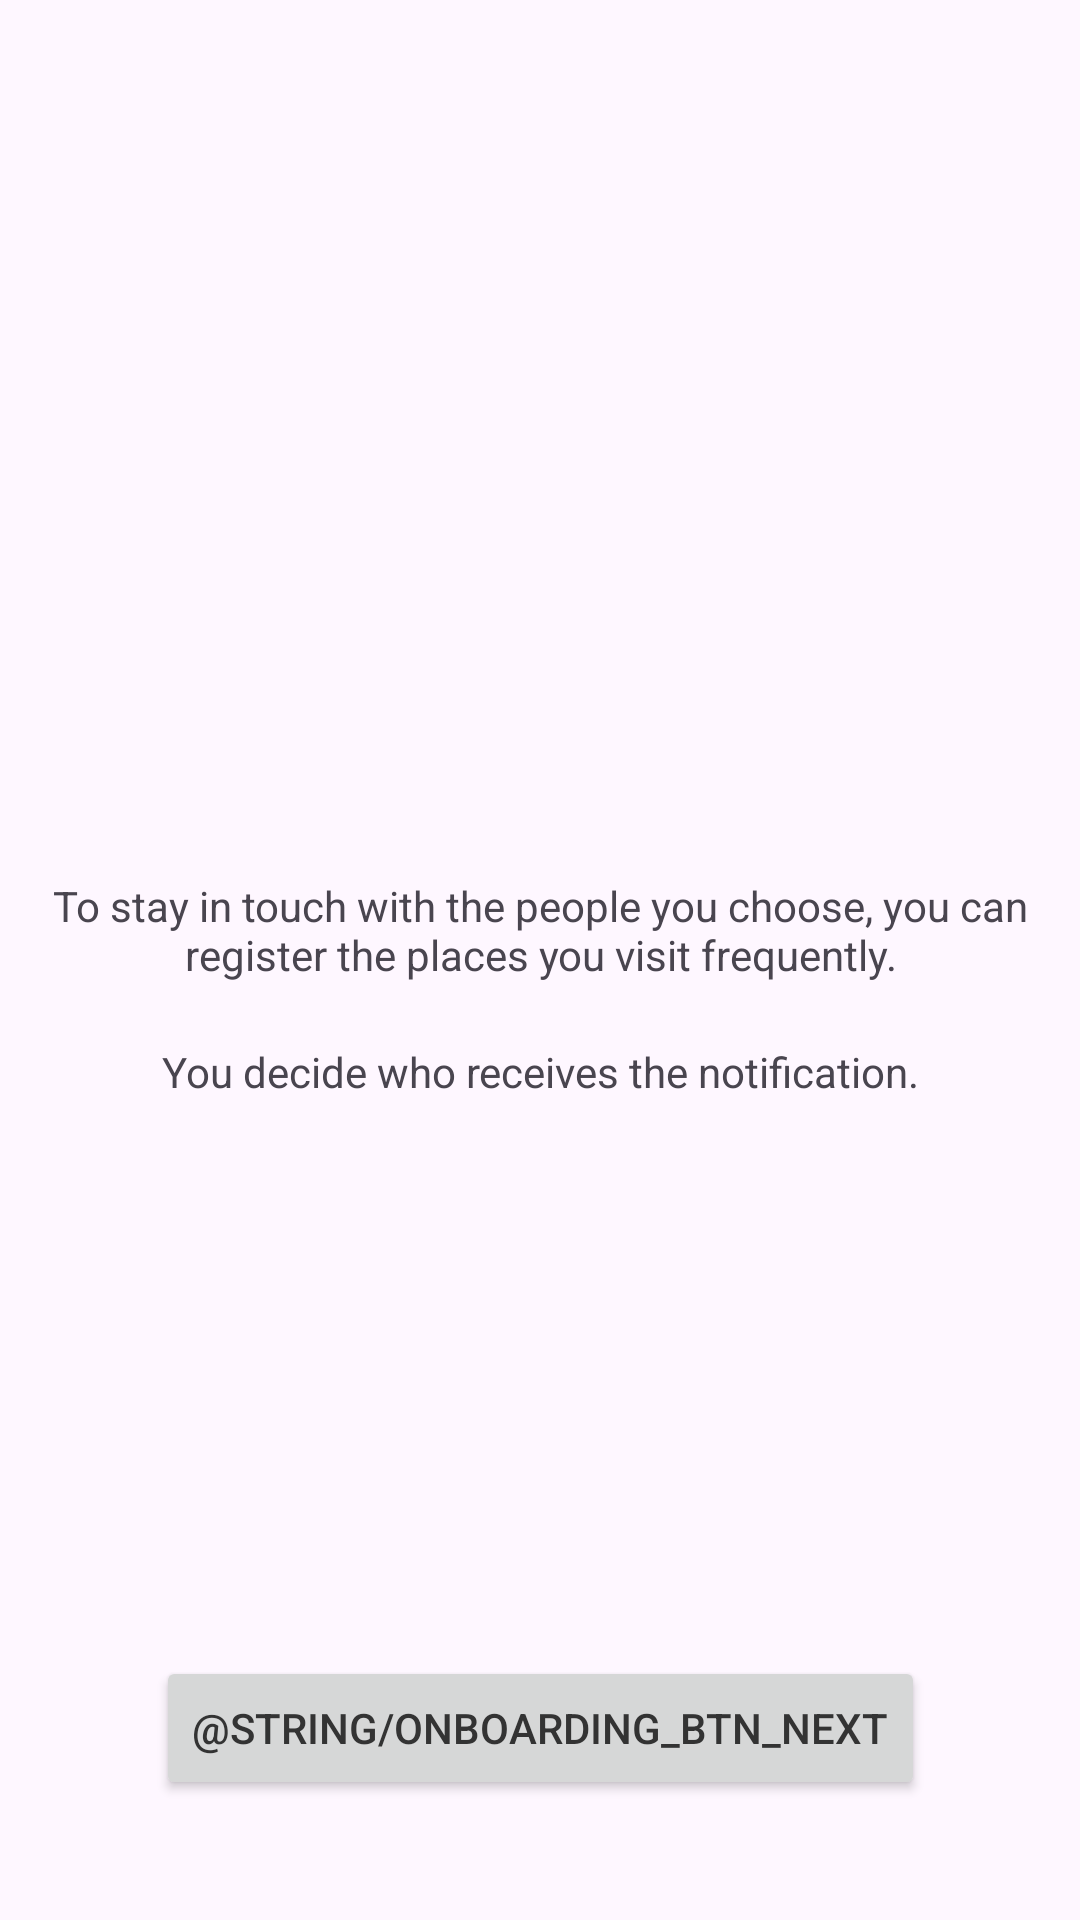

Produce the Android XML layout that renders to this screen, including the resource entries it uses.
<!-- AndroidManifest.xml: application theme Theme.MantenteEnContacto -->
<!-- res/layout/activity_places_and_contacts.xml -->
<?xml version="1.0" encoding="utf-8"?>
<androidx.constraintlayout.widget.ConstraintLayout xmlns:android="http://schemas.android.com/apk/res/android"
    xmlns:app="http://schemas.android.com/apk/res-auto"
    xmlns:tools="http://schemas.android.com/tools"
    android:id="@+id/main"
    android:layout_width="match_parent"
    android:layout_height="match_parent"
    tools:context=".onboarding.PlacesAndContacts">

    <TextView
        android:id="@+id/tvDescription"

        app:layout_constraintTop_toTopOf="parent"
        app:layout_constraintStart_toStartOf="parent"
        app:layout_constraintEnd_toEndOf="parent"
        app:layout_constraintBottom_toBottomOf="@id/btnNext"

        android:text="@string/onboarding_pc_desc1"

        android:layout_marginTop="20dp"
        android:gravity="center"

        android:layout_width="wrap_content"
        android:layout_height="wrap_content" />

    <TextView
        android:id="@+id/tvDescription2"

        app:layout_constraintTop_toBottomOf="@id/tvDescription"
        app:layout_constraintStart_toStartOf="parent"
        app:layout_constraintEnd_toEndOf="parent"


        android:text="@string/onboarding_pc_desc2"

        android:layout_marginTop="20dp"
        android:gravity="center"

        android:layout_width="wrap_content"
        android:layout_height="wrap_content" />

    <Button
        android:id="@+id/btnNext"

        app:layout_constraintBottom_toBottomOf="parent"
        app:layout_constraintStart_toStartOf="parent"
        app:layout_constraintEnd_toEndOf="parent"

        android:text="@string/onboarding_btn_next"

        android:layout_marginBottom="40dp"

        android:layout_width="wrap_content"
        android:layout_height="wrap_content" />

</androidx.constraintlayout.widget.ConstraintLayout>
<!-- resources referenced by this layout -->
<resources>
  <string name="onboarding_pc_desc1">To stay in touch with the people you choose, you can register the places you visit frequently.</string>
  <string name="onboarding_pc_desc2">You decide who receives the notification.</string>
  <style name="Theme.MantenteEnContacto" parent="Base.Theme.MantenteEnContacto" />
  <style name="Base.Theme.MantenteEnContacto" parent="Theme.Material3.DayNight.NoActionBar">
          <item name="colorPrimary">@color/yellow</item>
          <item name="colorPrimaryVariant">@color/light_yellow</item>
          <item name="colorSecondary">@color/blue</item>
          <item name="android:textColorPrimary">@color/primary_text</item>
          <item name="android:textColorSecondary">@color/secondary_text</item>
          <item name="colorOnSurface">@color/primary_text</item>
      </style>
  <color name="yellow">#FFD54F</color>
  <color name="light_yellow">#FFF59D</color>
  <color name="blue">#2196F3</color>
  <color name="primary_text">#333333</color>
  <color name="secondary_text">#666666</color>
</resources>
